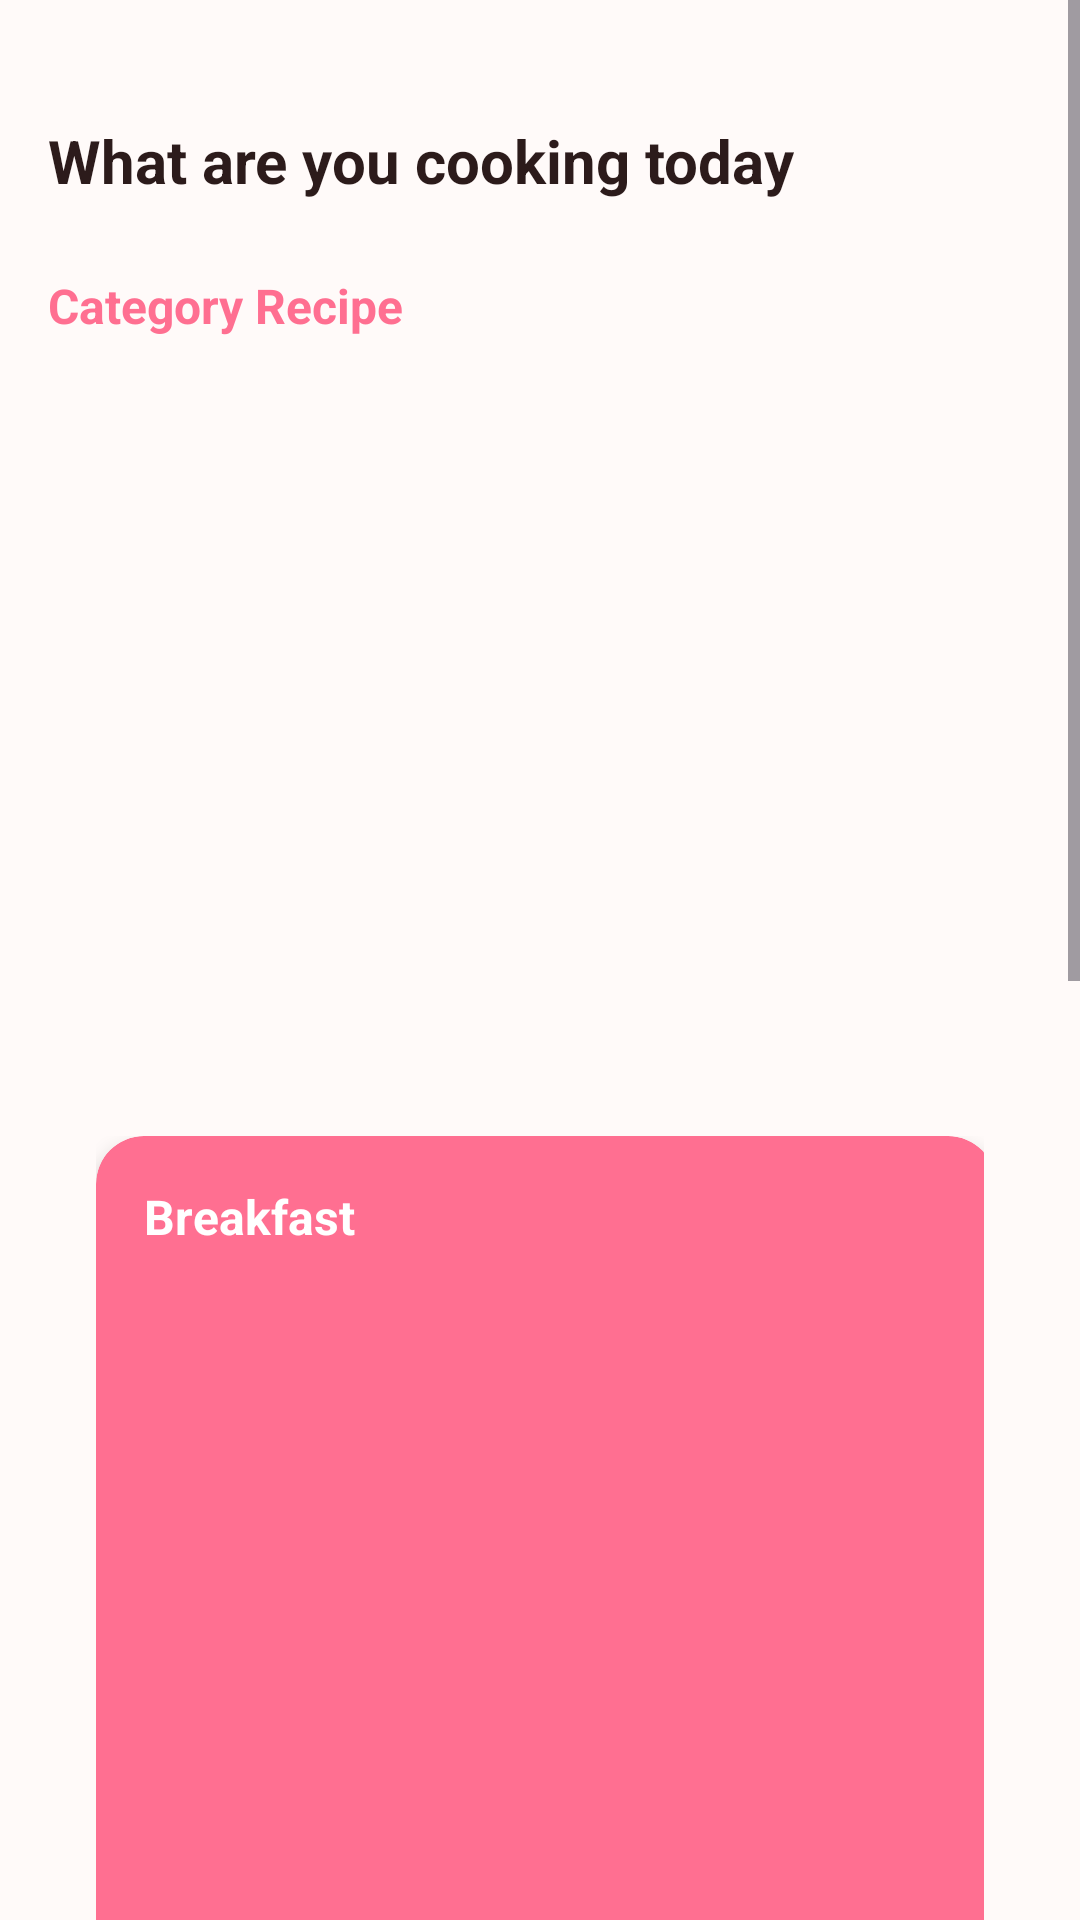

Reconstruct the res/layout file that produces this screen, plus the resources it refers to.
<!-- AndroidManifest.xml: application theme Theme.NaSiGoYeng -->
<!-- res/layout/fragment_home.xml -->
<?xml version="1.0" encoding="utf-8"?>
<ScrollView xmlns:android="http://schemas.android.com/apk/res/android"
    xmlns:app="http://schemas.android.com/apk/res-auto"
    xmlns:tools="http://schemas.android.com/tools"
    android:layout_width="match_parent"
    android:layout_height="match_parent"
    style="@style/ScreenBackground">

    <LinearLayout
        android:layout_width="match_parent"
        android:layout_height="wrap_content"
        android:orientation="vertical"
        android:padding="16dp">

        <LinearLayout
            android:layout_width="match_parent"
            android:layout_height="wrap_content"
            android:orientation="vertical"
            android:layout_marginTop="24dp"
            android:layout_marginBottom="24dp">

            <TextView
                android:layout_width="wrap_content"
                android:layout_height="wrap_content"
                android:text="@string/home_greeting"
                android:textSize="20sp"
                android:textColor="?attr/colorOnSurface"
                android:textStyle="bold" />

        </LinearLayout>

        <TextView
            android:layout_width="wrap_content"
            android:layout_height="wrap_content"
            android:text="@string/home_category"
            android:textSize="16sp"
            android:textColor="?attr/colorPrimary"
            android:textStyle="bold"
            android:layout_marginBottom="16dp" />

        <androidx.recyclerview.widget.RecyclerView
            android:id="@+id/rvCategories"
            android:layout_width="match_parent"
            android:layout_height="210dp"
            android:layout_marginBottom="24dp"
            tools:listitem="@layout/item_category" />

        <HorizontalScrollView
            android:layout_width="match_parent"
            android:layout_height="wrap_content"
            android:padding="16dp"
            android:scrollbars="none">

            <LinearLayout
                android:layout_width="wrap_content"
                android:layout_height="wrap_content"
                android:orientation="horizontal"
                android:gravity="center_vertical">

                
                <androidx.cardview.widget.CardView
                    android:layout_width="300dp"
                    android:layout_height="350dp"
                    android:layout_marginEnd="16dp"
                    app:cardCornerRadius="16dp"
                    app:cardElevation="4dp"
                    app:cardBackgroundColor="?attr/colorPrimary">

                    <LinearLayout
                        android:layout_width="match_parent"
                        android:layout_height="wrap_content"
                        android:orientation="vertical"
                        android:padding="16dp">

                        <TextView
                            android:layout_width="wrap_content"
                            android:layout_height="wrap_content"
                            android:text="Breakfast"
                            android:textColor="@android:color/white"
                            android:textStyle="bold"
                            android:textSize="16sp"
                            android:layout_marginBottom="16dp" />

                        <LinearLayout
                            android:id="@+id/containerBreakfast"
                            android:orientation="horizontal"
                            android:layout_width="wrap_content"
                            android:layout_height="wrap_content" />

                    </LinearLayout>
                </androidx.cardview.widget.CardView>

                
                <androidx.cardview.widget.CardView
                    android:layout_width="300dp"
                    android:layout_height="350dp"
                    android:layout_marginEnd="16dp"
                    app:cardCornerRadius="16dp"
                    app:cardElevation="4dp"
                    app:cardBackgroundColor="?attr/colorPrimary">

                    <LinearLayout
                        android:layout_width="match_parent"
                        android:layout_height="wrap_content"
                        android:orientation="vertical"
                        android:padding="16dp">

                        <TextView
                            android:layout_width="wrap_content"
                            android:layout_height="wrap_content"
                            android:text="Lunch"
                            android:textColor="@android:color/white"
                            android:textStyle="bold"
                            android:textSize="16sp"
                            android:layout_marginBottom="16dp" />

                        <LinearLayout
                            android:id="@+id/containerLunch"
                            android:orientation="horizontal"
                            android:layout_width="wrap_content"
                            android:layout_height="wrap_content" />

                    </LinearLayout>
                </androidx.cardview.widget.CardView>

                
                <androidx.cardview.widget.CardView
                    android:layout_width="300dp"
                    android:layout_height="350dp"
                    app:cardCornerRadius="16dp"
                    app:cardElevation="4dp"
                    app:cardBackgroundColor="?attr/colorPrimary">

                    <LinearLayout
                        android:layout_width="match_parent"
                        android:layout_height="wrap_content"
                        android:orientation="vertical"
                        android:padding="16dp">

                        <TextView
                            android:layout_width="wrap_content"
                            android:layout_height="wrap_content"
                            android:text="Dinner"
                            android:textColor="@android:color/white"
                            android:textStyle="bold"
                            android:textSize="16sp"
                            android:layout_marginBottom="16dp" />

                        <LinearLayout
                            android:id="@+id/containerDinner"
                            android:orientation="horizontal"
                            android:layout_width="wrap_content"
                            android:layout_height="wrap_content" />
                    </LinearLayout>
                </androidx.cardview.widget.CardView>

            </LinearLayout>
        </HorizontalScrollView>


        <androidx.cardview.widget.CardView
            android:layout_width="match_parent"
            android:layout_height="350dp"
            android:layout_marginBottom="24dp"
            app:cardCornerRadius="16dp"
            app:cardElevation="4dp"
            app:cardBackgroundColor="?attr/colorPrimary">

            <LinearLayout
                android:layout_width="match_parent"
                android:layout_height="wrap_content"
                android:orientation="vertical"
                android:padding="16dp">

                <TextView
                    android:layout_width="wrap_content"
                    android:layout_height="wrap_content"
                    android:text="@string/home_recomendation"
                    android:textColor="@android:color/white"
                    android:textStyle="bold"
                    android:textSize="16sp"
                    android:layout_marginBottom="16dp" />

                <androidx.recyclerview.widget.RecyclerView
                    android:id="@+id/rvRecommendations"
                    android:layout_width="match_parent"
                    android:layout_height="wrap_content"
                    tools:listitem="@layout/item_recomendation" />

            </LinearLayout>

        </androidx.cardview.widget.CardView>

        <TextView
            android:layout_width="wrap_content"
            android:layout_height="wrap_content"
            android:text="@string/home_history"
            android:textSize="16sp"
            android:textColor="?attr/colorPrimary"
            android:textStyle="bold"
            android:layout_marginBottom="16dp" />

        <androidx.recyclerview.widget.RecyclerView
            android:id="@+id/rvRecentlyViewed"
            android:layout_width="match_parent"
            android:layout_height="wrap_content"
            android:layout_marginBottom="80dp"
            tools:listitem="@layout/item_history" />

    </LinearLayout>

</ScrollView>
<!-- res/layout/item_category.xml (included above) -->
<FrameLayout xmlns:android="http://schemas.android.com/apk/res/android"
    android:layout_width="320dp"
    android:layout_height="wrap_content"
    xmlns:app="http://schemas.android.com/apk/res-auto"
    android:layout_margin="8dp">

    <LinearLayout
        android:layout_width="match_parent"
        android:layout_height="wrap_content"
        android:layout_gravity="bottom"
        android:layout_marginStart="8dp"
        android:layout_marginTop="120dp"
        android:layout_marginEnd="8dp"
        android:background="@drawable/card_background"
        android:elevation="4dp"
        android:orientation="vertical"
        android:padding="16dp">

        <TextView
            android:id="@+id/textTitle"
            android:layout_width="match_parent"
            android:layout_height="wrap_content"
            android:layout_marginTop="20dp"
            android:gravity="center"
            android:text="Lemonade"
            android:textColor="?attr/colorOnPrimaryContainer"
            android:textSize="16sp"
             />


    </LinearLayout>

    <androidx.cardview.widget.CardView
        android:layout_width="match_parent"
        android:layout_height="150dp"
        android:layout_marginBottom="8dp"
        app:cardCornerRadius="16dp"
        app:cardElevation="5dp">

        <ImageView
            android:id="@+id/imageCategory"
            android:layout_width="match_parent"
            android:layout_height="match_parent"
            android:scaleType="centerCrop"
            android:src="@drawable/seafood"/>
    </androidx.cardview.widget.CardView>


</FrameLayout>
<!-- res/layout/item_recomendation.xml (included above) -->
<FrameLayout xmlns:android="http://schemas.android.com/apk/res/android"
    android:layout_width="220dp"
    android:layout_height="wrap_content"
    xmlns:app="http://schemas.android.com/apk/res-auto"
    android:layout_margin="8dp">

    <ImageView
        android:id="@+id/imageFood"
        android:layout_width="match_parent"
        android:layout_height="200dp"
        android:scaleType="centerCrop"
        android:src="@drawable/seafood"
        />

    <LinearLayout
        android:layout_width="match_parent"
        android:layout_height="wrap_content"
        android:layout_gravity="bottom"
        android:orientation="vertical"
        android:background="@drawable/card_background_no_stroke"
        android:padding="12dp"
        android:layout_marginTop="160dp"
        android:elevation="4dp">

        <TextView
            android:id="@+id/textTitle"
            android:layout_width="match_parent"
            android:layout_height="wrap_content"
            android:text="Lemonade"
            android:textSize="16sp"
            android:textColor="?attr/colorOnPrimaryContainer"
             />

        <TextView
            android:id="@+id/textDescription"
            android:layout_width="match_parent"
            android:layout_height="wrap_content"
            android:textColor="?attr/colorOnPrimaryContainer"
            android:textSize="14sp"
            android:maxLines="1"
            android:ellipsize="end"
            android:text="..."
            android:layout_marginTop="4dp" />

        <LinearLayout
            android:layout_width="wrap_content"
            android:layout_height="wrap_content"
            android:layout_marginTop="8dp"
            android:orientation="horizontal">

            <ImageView
                android:layout_width="16dp"
                android:layout_height="16dp"
                android:src="@drawable/ic_clock"
                app:tint="?attr/colorSecondary"
                />

            <TextView
                android:id="@+id/textTime"
                android:layout_width="wrap_content"
                android:layout_height="wrap_content"
                android:layout_marginStart="4dp"
                android:text="30min"
                android:textColor="?attr/colorSecondary"
                android:textSize="14sp" />
        </LinearLayout>

        <ImageView
            android:id="@+id/ivOfficialIcon"
            android:layout_width="20dp"
            android:layout_height="20dp"
            android:layout_marginEnd="8dp"
            android:layout_marginStart="160dp"
            android:background="@drawable/circle_pink_background"
            android:contentDescription="Verified icon"
            android:src="@drawable/round_check_24"
            app:tint="@color/petal_white" />

    </LinearLayout>

    <LinearLayout
        android:layout_width="wrap_content"
        android:layout_height="wrap_content"
        android:orientation="horizontal"
        android:elevation="10dp"
        android:layout_gravity="top|end"
        android:layout_margin="8dp">

        <ImageView
            android:id="@+id/imageFavorite"
            android:layout_width="24dp"
            android:layout_height="24dp"
            android:padding="3dp"
            android:layout_marginEnd="3dp"
            android:layout_gravity="top|end"
            android:background="@drawable/circle_pink_background"
            android:src="@drawable/ic_hearth" />

        <ImageView
            android:id="@+id/imageBookmark"
            android:layout_width="24dp"
            android:layout_height="24dp"
            android:background="@drawable/circle_unclick_background"
            android:elevation="10dp"
            android:padding="4dp"
            android:src="@drawable/bookmark"
            app:tint="@color/petal_white" />

    </LinearLayout>

</FrameLayout>
<!-- res/layout/item_history.xml (included above) -->
<FrameLayout xmlns:android="http://schemas.android.com/apk/res/android"
    android:layout_width="220dp"
    android:layout_height="wrap_content"
    xmlns:app="http://schemas.android.com/apk/res-auto"
    android:layout_margin="8dp">

    <LinearLayout
        android:layout_width="match_parent"
        android:layout_height="146dp"
        android:layout_gravity="bottom"
        android:layout_marginTop="150dp"
        android:background="@drawable/card_background"
        android:elevation="4dp"
        android:layout_marginStart="8dp"
        android:layout_marginEnd="8dp"
        android:orientation="vertical"
        android:padding="16dp">

        <TextView
            android:id="@+id/textTitle"
            android:layout_width="match_parent"
            android:layout_height="wrap_content"
            android:layout_marginTop="45dp"
            android:text="Lemonade"
            android:textSize="16sp"
            android:textColor="?attr/colorOnPrimaryContainer"
            />

        <TextView
            android:id="@+id/textDescription"
            android:layout_width="match_parent"
            android:layout_height="wrap_content"
            android:layout_marginTop="4dp"
            android:maxLines="1"
            android:ellipsize="end"
            android:text="..."
            android:textColor="?attr/colorOnPrimaryContainer"
            android:textSize="14sp" />

        <LinearLayout
            android:layout_width="wrap_content"
            android:layout_height="wrap_content"
            android:layout_marginTop="8dp"
            android:orientation="horizontal">

            <ImageView
                android:layout_width="16dp"
                android:layout_height="16dp"
                android:src="@drawable/ic_clock"
                app:tint="?attr/colorSecondary"/>

            <TextView
                android:id="@+id/textTime"
                android:layout_width="wrap_content"
                android:layout_height="wrap_content"
                android:layout_marginStart="4dp"
                android:text="30min"
                android:textColor="?attr/colorSecondary"
                android:textSize="14sp" />
        </LinearLayout>
    </LinearLayout>

    <ImageView
        android:id="@+id/imageFood"
        android:layout_width="match_parent"
        android:layout_height="200dp"
        android:scaleType="centerCrop"
        android:src="@drawable/seafood"
        android:elevation="5dp"
        />

</FrameLayout>
<!-- resources referenced by this layout -->
<resources>
  <color name="petal_white">#FFFAF9</color>
  <!-- drawable card_background (drawable) -->
  <?xml version="1.0" encoding="utf-8"?>
  <shape xmlns:android="http://schemas.android.com/apk/res/android"
      android:shape="rectangle">
      <solid android:color="?attr/colorOnSecondary" />
      <corners android:radius="16dp" />
      <stroke android:color="?attr/colorSecondary" android:width="1dp"/>
  </shape>
  <!-- drawable card_background_no_stroke (drawable) -->
  <?xml version="1.0" encoding="utf-8"?>
  <shape xmlns:android="http://schemas.android.com/apk/res/android"
      android:shape="rectangle">
      <solid android:color="?attr/colorOnSecondary" />
      <corners android:radius="16dp" />
  </shape>
  <!-- drawable circle_pink_background (drawable) -->
  <?xml version="1.0" encoding="utf-8"?>
  <shape xmlns:android="http://schemas.android.com/apk/res/android">
      <solid android:color="@color/poppy_pink" />
      <corners android:radius="1000dp" />
  </shape>
  <!-- drawable circle_unclick_background (drawable) -->
  <?xml version="1.0" encoding="utf-8"?>
  <shape xmlns:android="http://schemas.android.com/apk/res/android">
      <solid android:color="@color/dusty_coral" />
      <corners android:radius="1000dp" />
  </shape>
  <!-- drawable ic_hearth: png bitmap (drawable, 741 bytes) -->
  <!-- drawable seafood: png bitmap (drawable, 117961 bytes) -->
  <string name="home_category">Category Recipe</string>
  <string name="home_greeting">What are you cooking today</string>
  <string name="home_history">Recently Viewed</string>
  <string name="home_recomendation">Recommendation Recipes</string>
  <style name="ScreenBackground"><item name="android:colorBackground">@color/petal_white</item></style>
  <style name="Theme.NaSiGoYeng" parent="Base.Theme.NaSiGoYeng" />
  <color name="poppy_pink">#FF6F91</color>
  <color name="dusty_coral">#E8A0A7</color>
  <style name="Base.Theme.NaSiGoYeng" parent="Theme.Material3.DayNight.NoActionBar">
          
          <item name="colorPrimary">@color/poppy_pink</item>
          <item name="colorOnPrimary">@color/white</item>
          <item name="colorPrimaryContainer">@color/pale_rose</item>
          <item name="colorOnPrimaryContainer">@color/rosewood_brown</item>
  
          <item name="colorSecondary">@color/dusty_coral</item>
          <item name="colorOnSecondary">@color/white</item>
  
          <item name="android:colorBackground">@color/petal_white</item>
          <item name="colorOnBackground">@color/soft_black</item>
  
          <item name="colorSurface">@color/petal_white</item>
          <item name="colorOnSurface">@color/soft_black</item>
  
          <item name="colorOutline">@color/grey</item>
      </style>
  <color name="white">#FFFFFFFF</color>
  <color name="pale_rose">#FFD3DC</color>
  <color name="rosewood_brown">#5A3E3E</color>
  <color name="soft_black">#2C1B1B</color>
  <color name="grey">#808588</color>
</resources>
